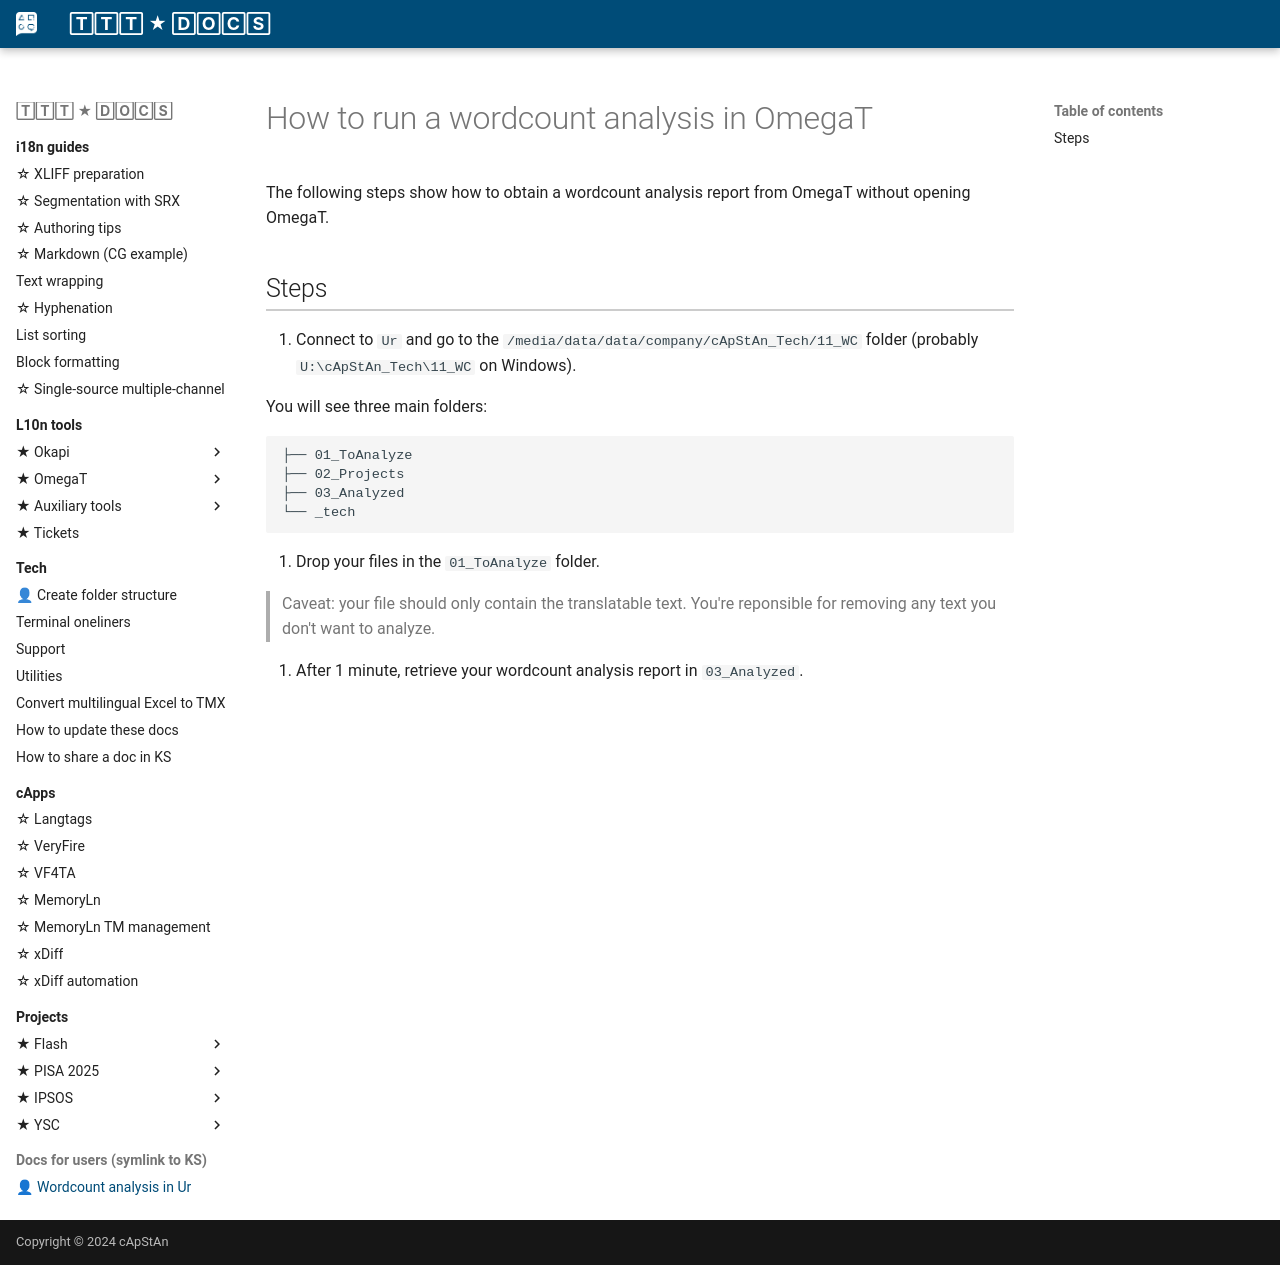

repository: capstanlqc/ttt_docs · page: tools/omegat/omt_wc/index.html · generator: mkdocs

# How to run a wordcount analysis in OmegaT

The following steps show how to obtain a wordcount analysis report from OmegaT without opening OmegaT.

## Steps 

1. Connect to `Ur` and go to the `/media/data/data/company/cApStAn_Tech/11_WC` folder (probably `U:\cApStAn_Tech\11_WC` on Windows).

  You will see three main folders: 

  ``` 
  ├── 01_ToAnalyze
  ├── 02_Projects
  ├── 03_Analyzed
  └── _tech
  ``` 

2. Drop your files in the `01_ToAnalyze` folder.

  > Caveat: your file should only contain the translatable text. You're reponsible for removing any text you don't want to analyze.

3. After 1 minute, retrieve your wordcount analysis report in `03_Analyzed`.
